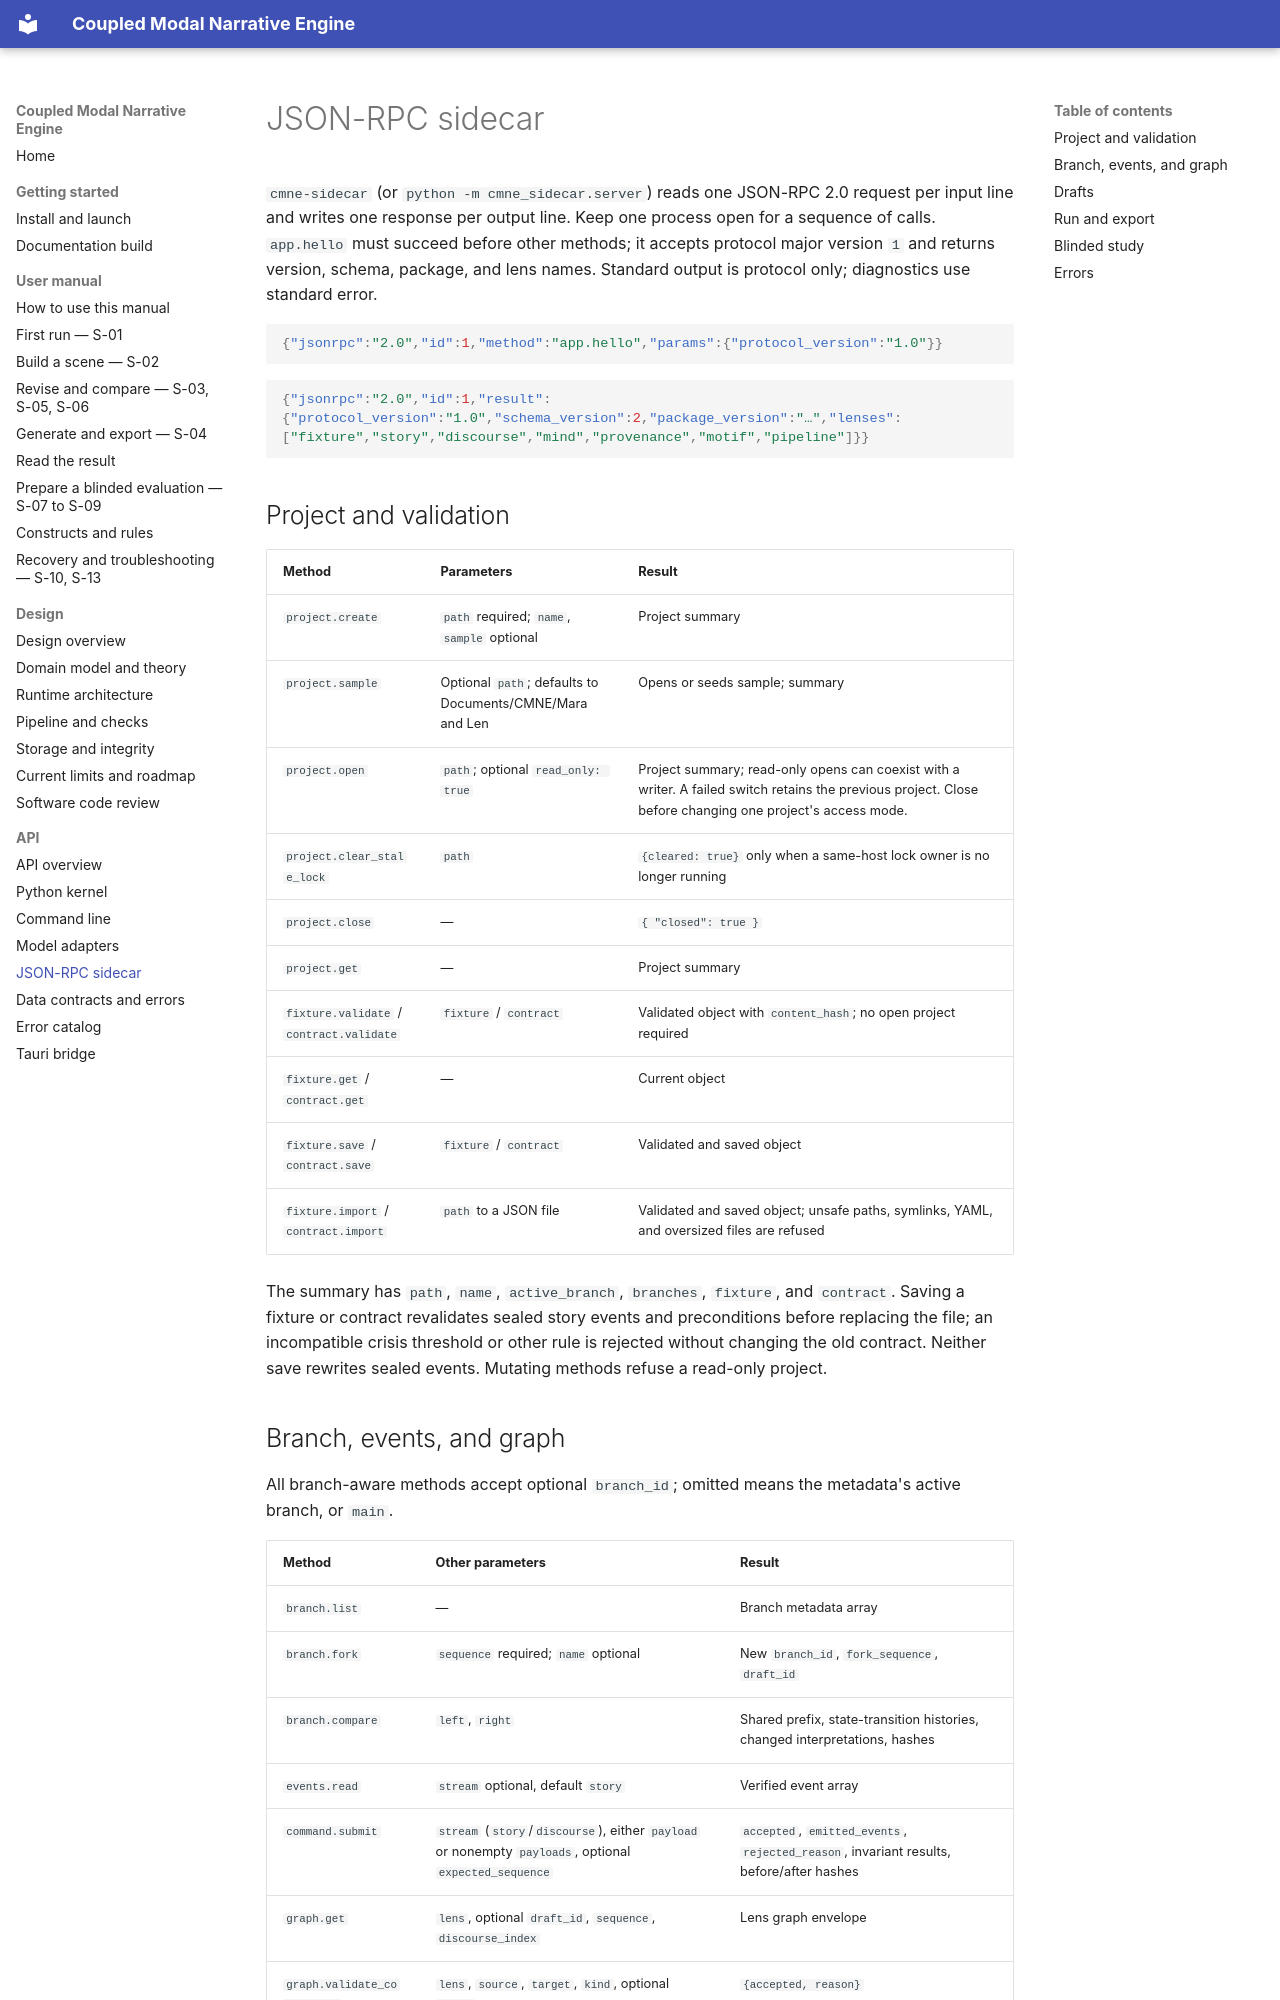

repository: mattbriggs/Coupled-Modal-Narrative-Engine · page: api/json-rpc.html · generator: mkdocs

# JSON-RPC sidecar

`cmne-sidecar` (or `python -m cmne_sidecar.server`) reads one JSON-RPC 2.0 request per input line and writes one response per output line. Keep one process open for a sequence of calls. `app.hello` must succeed before other methods; it accepts protocol major version `1` and returns version, schema, package, and lens names. Standard output is protocol only; diagnostics use standard error.

```json
{"jsonrpc":"2.0","id":1,"method":"app.hello","params":{"protocol_version":"1.0"}}
```

```json
{"jsonrpc":"2.0","id":1,"result":{"protocol_version":"1.0","schema_version":2,"package_version":"…","lenses":["fixture","story","discourse","mind","provenance","motif","pipeline"]}}
```

## Project and validation

| Method | Parameters | Result |
|---|---|---|
| `project.create` | `path` required; `name`, `sample` optional | Project summary |
| `project.sample` | Optional `path`; defaults to Documents/CMNE/Mara and Len | Opens or seeds sample; summary |
| `project.open` | `path`; optional `read_only: true` | Project summary; read-only opens can coexist with a writer. A failed switch retains the previous project. Close before changing one project's access mode. |
| `project.clear_stale_lock` | `path` | `{cleared: true}` only when a same-host lock owner is no longer running |
| `project.close` | — | `{ "closed": true }` |
| `project.get` | — | Project summary |
| `fixture.validate` / `contract.validate` | `fixture` / `contract` | Validated object with `content_hash`; no open project required |
| `fixture.get` / `contract.get` | — | Current object |
| `fixture.save` / `contract.save` | `fixture` / `contract` | Validated and saved object |
| `fixture.import` / `contract.import` | `path` to a JSON file | Validated and saved object; unsafe paths, symlinks, YAML, and oversized files are refused |

The summary has `path`, `name`, `active_branch`, `branches`, `fixture`, and `contract`. Saving a fixture or contract revalidates sealed story events and preconditions before replacing the file; an incompatible crisis threshold or other rule is rejected without changing the old contract. Neither save rewrites sealed events. Mutating methods refuse a read-only project.
